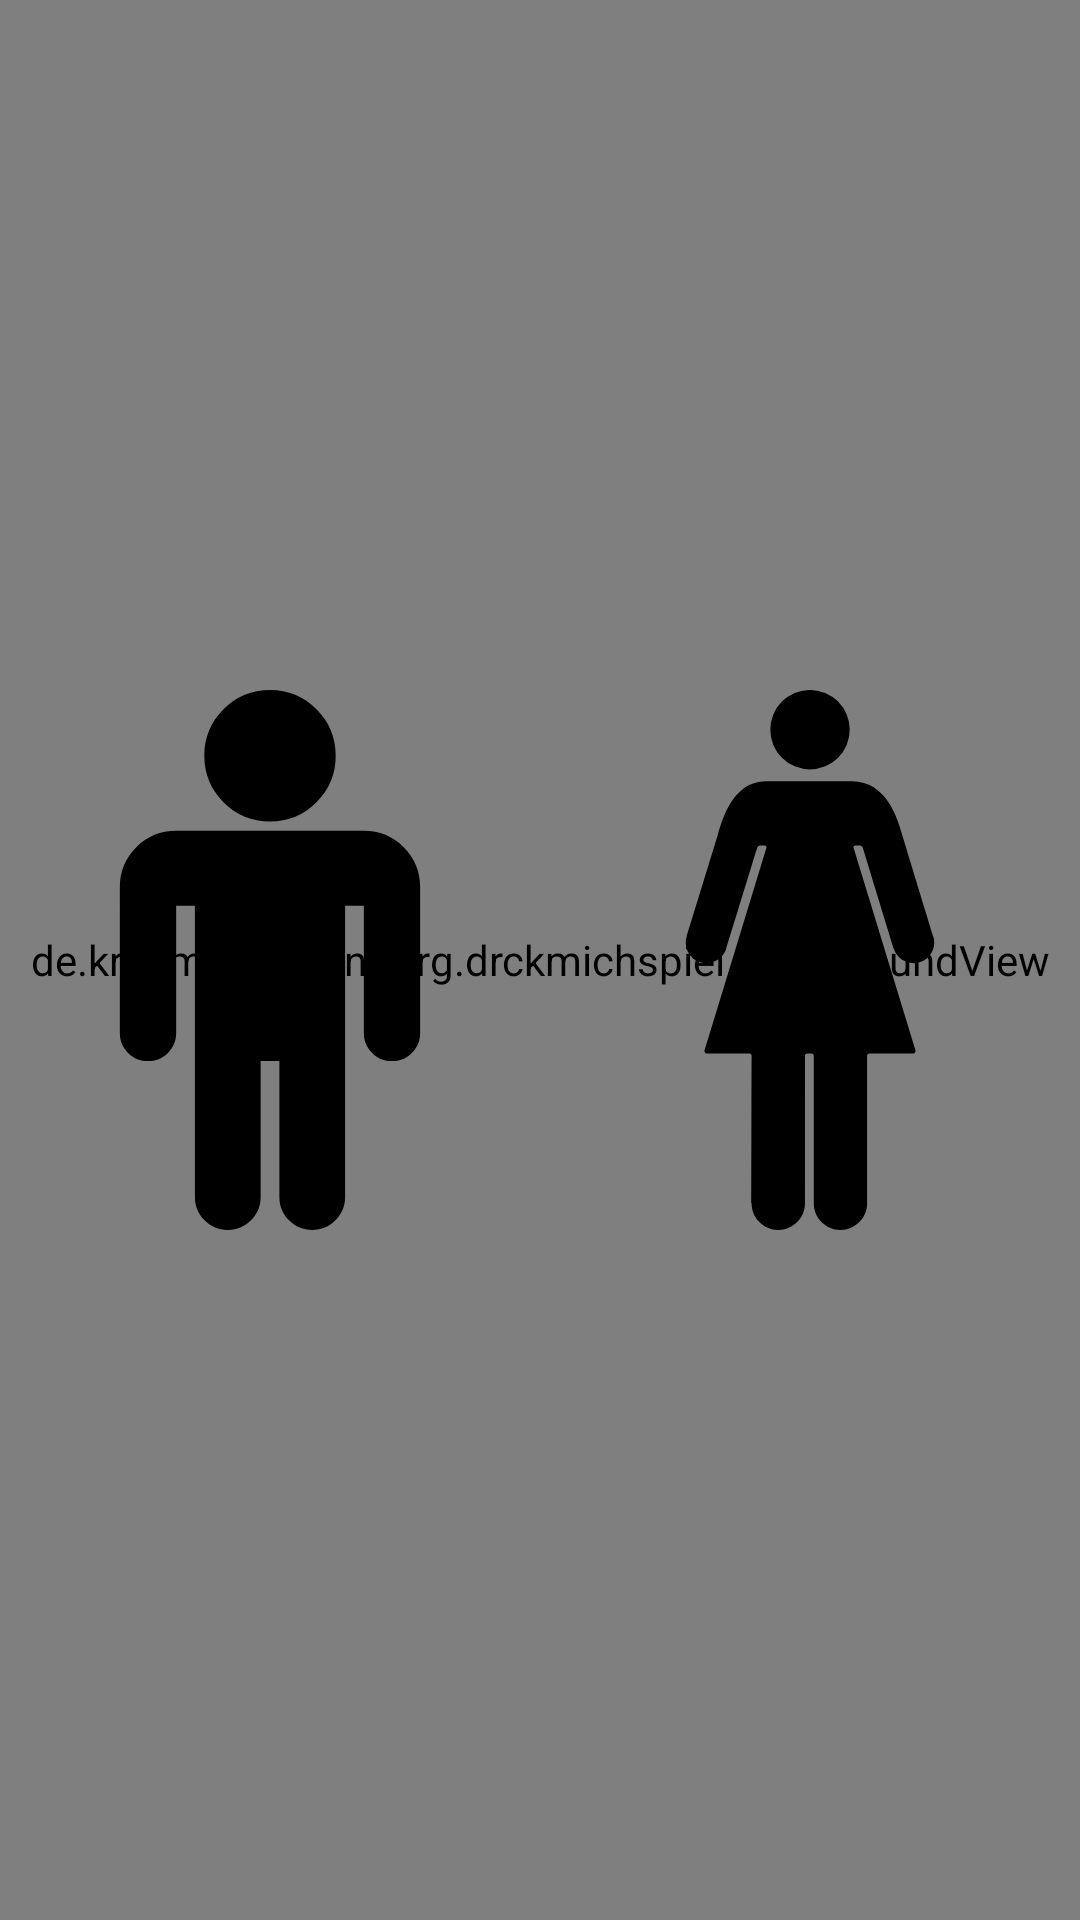

Layout XML and referenced resources for this Android screen:
<!-- AndroidManifest.xml: application theme AppTheme -->
<!-- res/layout/such1.xml -->
<?xml version="1.0" encoding="utf-8"?>
<androidx.constraintlayout.widget.ConstraintLayout xmlns:android="http://schemas.android.com/apk/res/android"
    xmlns:app="http://schemas.android.com/apk/res-auto"
    android:id="@+id/search1"
    android:layout_width="match_parent"
    android:layout_height="match_parent">

    <de.kruemelopment.org.drckmichspiel.BackgroundView
        android:layout_width="match_parent"
        android:layout_height="match_parent"/>

    <androidx.appcompat.widget.AppCompatImageView
        android:id="@+id/button3"
        android:layout_width="0dp"
        android:layout_height="0dp"
        app:layout_constraintWidth_percent="0.5"
        app:layout_constraintStart_toStartOf="parent"
        app:layout_constraintTop_toTopOf="parent"
        app:layout_constraintBottom_toBottomOf="parent"
        app:srcCompat="@drawable/ic_man" />

    <androidx.appcompat.widget.AppCompatImageView
        android:id="@+id/button5"
        android:layout_width="0dp"
        android:layout_height="0dp"
        app:layout_constraintWidth_percent="0.5"
        app:layout_constraintEnd_toEndOf="parent"
        app:layout_constraintTop_toTopOf="parent"
        app:layout_constraintBottom_toBottomOf="parent"
        app:srcCompat="@drawable/ic_woman" />
</androidx.constraintlayout.widget.ConstraintLayout>
<!-- resources referenced by this layout -->
<resources>
  <!-- drawable ic_man (drawable) -->
  <vector xmlns:android="http://schemas.android.com/apk/res/android"
      android:width="559.986dp"
      android:height="559.986dp"
      android:viewportWidth="559.986"
      android:viewportHeight="559.986">
    <path
        android:fillColor="#FF000000"
        android:pathData="M328.201,116.323c13.274,-13.28 19.921,-29.339 19.921,-48.207c0,-18.85 -6.641,-34.915 -19.921,-48.195C314.92,6.64 298.855,0 280,0c-18.856,0 -34.927,6.64 -48.201,19.92c-13.28,13.281 -19.92,29.339 -19.92,48.195c0,18.862 6.64,34.92 19.92,48.207c13.274,13.28 29.345,19.92 48.201,19.92C298.855,136.243 314.92,129.603 328.201,116.323z"/>
    <path
        android:fillColor="#FF000000"
        android:pathData="M377.314,145.974H182.686c-16.218,0 -30.006,5.679 -41.359,17.032c-11.359,11.359 -17.032,25.135 -17.032,41.353v151.274c0,8.115 2.833,15 8.513,20.68c5.673,5.68 12.57,8.507 20.679,8.507c8.103,0 15,-2.827 20.68,-8.507c5.673,-5.68 8.513,-12.57 8.513,-20.68V223.827h19.462v302.102c0,9.326 3.341,17.331 10.037,24.021s14.7,10.037 24.027,10.037c9.321,0 17.332,-3.348 24.021,-10.037c6.689,-6.689 10.037,-14.694 10.037,-24.021V384.819h19.461v141.109c0,9.326 3.348,17.331 10.037,24.021c6.688,6.689 14.693,10.037 24.021,10.037c9.321,0 17.332,-3.348 24.027,-10.037s10.037,-14.694 10.037,-24.021V223.827h19.461v131.806c0,8.115 2.834,15 8.514,20.68c5.673,5.68 12.563,8.507 20.679,8.507c8.109,0 15,-2.827 20.68,-8.507c5.674,-5.68 8.513,-12.57 8.513,-20.68V204.359c0,-16.212 -5.679,-29.994 -17.031,-41.353C407.314,151.653 393.526,145.974 377.314,145.974z"/>
  </vector>
  <!-- drawable ic_woman (drawable) -->
  <vector xmlns:android="http://schemas.android.com/apk/res/android"
      android:width="561.691dp"
      android:height="561.691dp"
      android:viewportWidth="561.691"
      android:viewportHeight="561.691">
    <path
        android:fillColor="#FF000000"
        android:pathData="M166.869,283.16c11.355,3.48 23.385,-2.898 26.875,-14.249c0.01,0 32.164,-104.833 32.164,-104.833c0.191,-0.445 1.152,-2.286 3.399,-2.286c0.206,0 4.528,0 4.528,0h0.01c1.281,-0.019 2.027,1.066 1.688,2.295l-64.36,210.653c-0.349,1.229 0,3.375 2.243,3.375h44.499c1.281,0 2.213,1.038 2.213,2.314c0,0 -0.009,153.459 -0.009,153.517c0,15.323 12.421,27.745 27.746,27.745c15.324,0 27.746,-12.422 27.746,-27.745l0.009,-153.517c0,-1.281 1.033,-2.314 2.314,-2.314h0.038h4.437h0.038c1.281,0 2.314,1.033 2.314,2.314l0.01,153.517c0,15.323 12.421,27.745 27.745,27.745s27.746,-12.422 27.746,-27.745c0,-0.053 -0.01,-153.517 -0.01,-153.517c0,-1.281 0.937,-2.314 2.214,-2.314h45.809c2.242,0 2.592,-2.146 2.242,-3.375l-64.365,-210.648c-0.339,-1.229 0.412,-2.314 1.688,-2.295h0.01c0,0 4.326,0 4.532,0c2.247,0 3.208,1.841 3.399,2.286c0,0 32.149,104.829 32.163,104.833c3.49,11.351 15.521,17.734 26.876,14.249c11.365,-3.486 17.753,-15.521 14.267,-26.88c-0.014,-0.043 -18.904,-61.654 -31.881,-103.964c-0.134,-0.516 -0.254,-0.961 -0.358,-1.324c-4.915,-17.083 -16.242,-55.988 -52.532,-55.988h-89.442c-33.813,0 -45.111,38.905 -50.031,55.988c-0.105,0.363 -32.226,105.245 -32.24,105.283C149.121,267.64 155.509,279.679 166.869,283.16z"/>
    <path
        android:fillColor="#FF000000"
        android:pathData="M280.845,41.291m-41.291,0a41.291,41.291 0,1 1,82.582 0a41.291,41.291 0,1 1,-82.582 0"/>
  </vector>
  <style name="AppTheme" parent="Theme.AppCompat.NoActionBar">
          
          <item name="colorPrimary">@color/colorPrimary</item>
          <item name="colorPrimaryDark">@color/colorPrimaryDark</item>
          <item name="colorAccent">@color/colorAccent</item>
          <item name="android:textColor">#000</item>
      </style>
  <color name="colorPrimary">#4895ef</color>
  <color name="colorPrimaryDark">#4895ef</color>
  <color name="colorAccent">#4895ef</color>
</resources>
